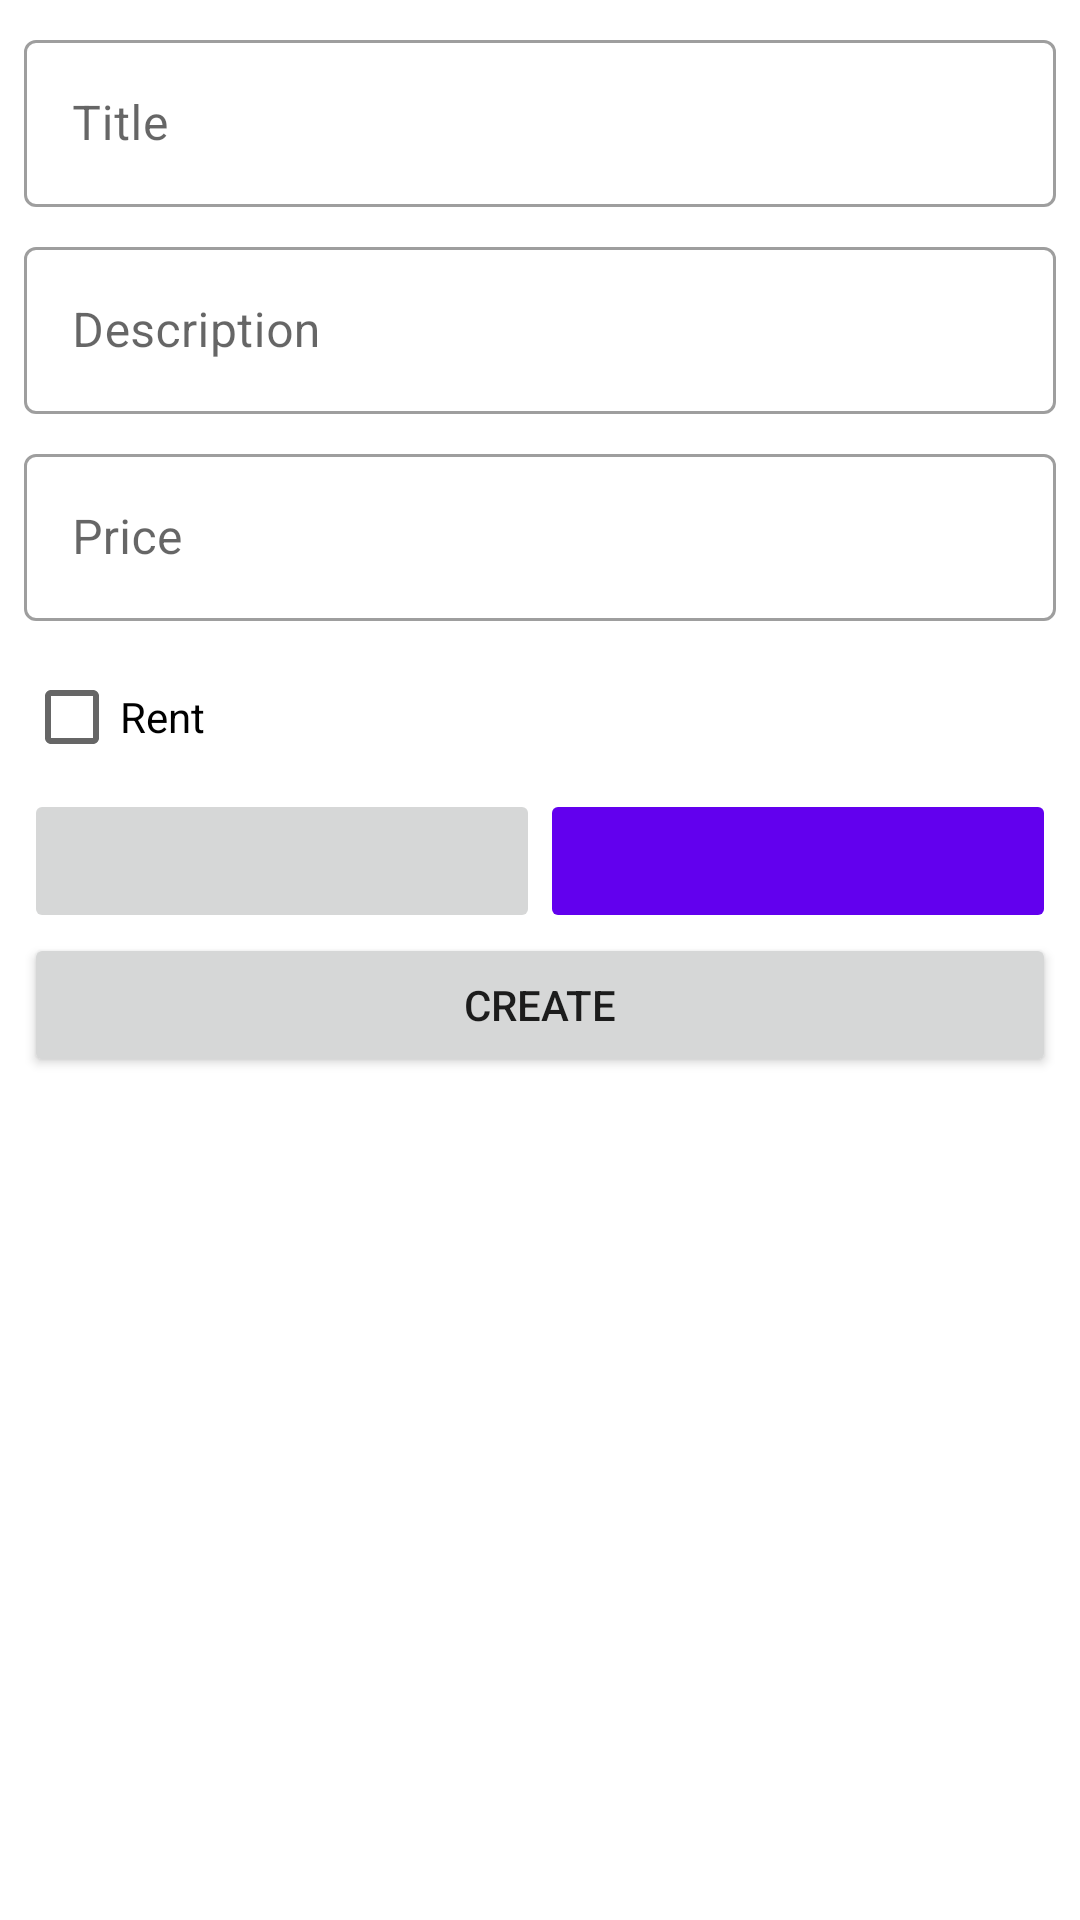

Layout XML and referenced resources for this Android screen:
<!-- AndroidManifest.xml: application theme Theme.MeetingCar -->
<!-- res/layout/fragment_create_annonce.xml -->
<?xml version="1.0" encoding="utf-8"?>
<androidx.constraintlayout.widget.ConstraintLayout xmlns:android="http://schemas.android.com/apk/res/android"
    xmlns:app="http://schemas.android.com/apk/res-auto"
    xmlns:tools="http://schemas.android.com/tools"
    android:layout_width="match_parent"
    android:layout_height="match_parent">

    <ScrollView
        android:layout_width="match_parent"
        android:layout_height="match_parent"
        app:layout_constraintBottom_toBottomOf="parent"
        app:layout_constraintEnd_toEndOf="parent"
        app:layout_constraintStart_toStartOf="parent"
        app:layout_constraintTop_toTopOf="parent"
        tools:ignore="SpeakableTextPresentCheck">

        <LinearLayout
            android:layout_width="match_parent"
            android:layout_height="wrap_content"
            android:layout_margin="8dp"
            android:orientation="vertical" >

            <com.google.android.material.textfield.TextInputLayout
                android:id="@+id/tf_create_annonce_title"
                style="@style/Widget.MaterialComponents.TextInputLayout.OutlinedBox"
                android:layout_width="match_parent"
                android:layout_height="wrap_content"
                android:layout_marginBottom="8dp"
                android:hint="@string/title">
                <com.google.android.material.textfield.TextInputEditText
                    android:layout_width="match_parent"
                    android:layout_height="wrap_content" />
            </com.google.android.material.textfield.TextInputLayout>
            <com.google.android.material.textfield.TextInputLayout
                android:id="@+id/tf_create_annonce_description"
                style="@style/Widget.MaterialComponents.TextInputLayout.OutlinedBox"
                android:layout_width="match_parent"
                android:layout_height="wrap_content"
                android:layout_marginBottom="8dp"
                android:hint="@string/description">
                <com.google.android.material.textfield.TextInputEditText
                    android:layout_width="match_parent"
                    android:layout_height="wrap_content" />
            </com.google.android.material.textfield.TextInputLayout>
            <com.google.android.material.textfield.TextInputLayout
                android:id="@+id/tf_create_annonce_price"
                style="@style/Widget.MaterialComponents.TextInputLayout.OutlinedBox"
                android:layout_width="match_parent"
                android:layout_height="wrap_content"
                android:layout_marginBottom="8dp"
                android:hint="@string/price"
                app:suffixText="€">
                <com.google.android.material.textfield.TextInputEditText
                    android:layout_width="match_parent"
                    android:layout_height="wrap_content"
                    android:inputType="numberDecimal"
                    android:digits="0123456789."
                    android:text=""
                    />
            </com.google.android.material.textfield.TextInputLayout>

            <CheckBox
                android:id="@+id/cb_create_annonce_rental"
                android:layout_width="match_parent"
                android:layout_height="wrap_content"
                android:text="@string/rent" />

            <ListView
                android:id="@+id/lv_create_annonce_list_image"
                android:layout_width="match_parent"
                android:layout_height="match_parent" >

            </ListView>

            <LinearLayout
                android:layout_width="match_parent"
                android:layout_height="match_parent"
                android:orientation="horizontal">

                <ImageButton
                    android:id="@+id/but_remove_annonce_image"
                    android:layout_width="wrap_content"
                    android:layout_height="wrap_content"
                    android:layout_weight="1"
                    android:clickable="false"
                    android:minHeight="48dp"
                    android:contentDescription="@string/desc_img"
                    app:srcCompat="@drawable/ic_baseline_remove_24"
                    tools:ignore="SpeakableTextPresentCheck" />

                <ImageButton
                    android:id="@+id/but_add_annonce_image"
                    android:layout_width="wrap_content"
                    android:layout_height="wrap_content"
                    android:layout_weight="1"
                    android:backgroundTint="@color/purple_500"
                    android:minHeight="48dp"
                    app:tint="@color/white"
                    android:contentDescription="@string/desc_img"
                    app:srcCompat="@drawable/ic_baseline_add_24"
                    tools:ignore="SpeakableTextPresentCheck" />

            </LinearLayout>

            <Button
                android:id="@+id/but_create_annonce"
                android:layout_width="match_parent"
                android:layout_height="wrap_content"
                android:text="@string/create" />
        </LinearLayout>
    </ScrollView>
</androidx.constraintlayout.widget.ConstraintLayout>
<!-- resources referenced by this layout -->
<resources>
  <color name="purple_500">#FF6200EE</color>
  <color name="white">#FFFFFFFF</color>
  <string name="create">Create</string>
  <string name="desc_img">Image</string>
  <string name="description">Description</string>
  <string name="price">Price</string>
  <string name="rent">Rent</string>
  <string name="title">Title</string>
  <style name="Theme.MeetingCar" parent="Theme.MaterialComponents.DayNight.DarkActionBar">
          
          <item name="colorPrimary">@color/purple_500</item>
          <item name="colorPrimaryVariant">@color/purple_700</item>
          <item name="colorOnPrimary">@color/white</item>
          
          <item name="colorSecondary">@color/teal_200</item>
          <item name="colorSecondaryVariant">@color/teal_700</item>
          <item name="colorOnSecondary">@color/black</item>
          
          <item name="android:statusBarColor" tools:targetApi="l">?attr/colorPrimaryVariant</item>
          
          <item name="windowActionBar">false</item>
          <item name="windowNoTitle">true</item>
      </style>
  <color name="purple_700">#FF3700B3</color>
  <color name="teal_200">#FF03DAC5</color>
  <color name="teal_700">#FF018786</color>
  <color name="black">#FF000000</color>
</resources>
